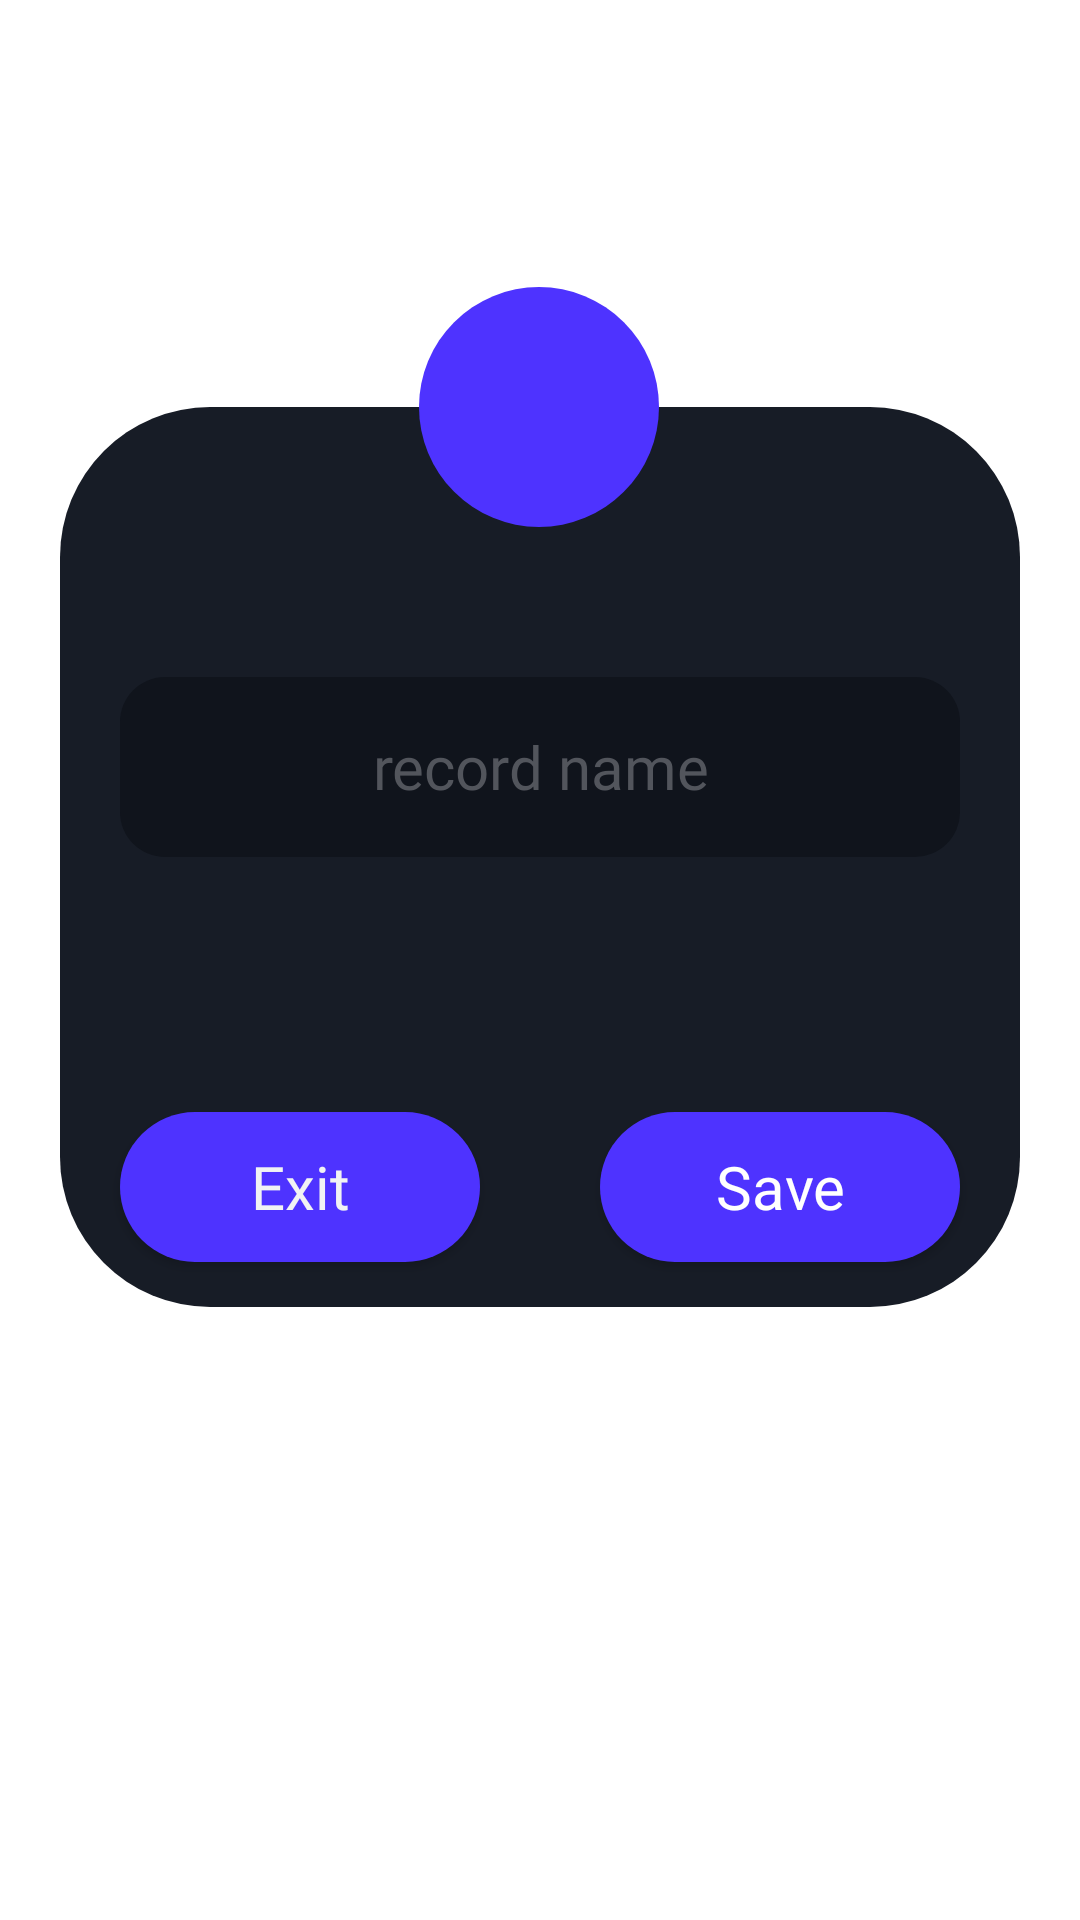

Android layout source for this screen:
<!-- AndroidManifest.xml: application theme Theme.SimpleAudioRecord -->
<!-- res/layout/set_record_name.xml -->
<?xml version="1.0" encoding="utf-8"?>
<androidx.constraintlayout.widget.ConstraintLayout xmlns:android="http://schemas.android.com/apk/res/android"
    xmlns:tools="http://schemas.android.com/tools"
    android:layout_width="match_parent"
    android:layout_height="match_parent"
    xmlns:app="http://schemas.android.com/apk/res-auto">

  <View
      android:id="@+id/constraintLayout"
      android:layout_width="0dp"
      android:layout_height="300dp"
      android:layout_marginStart="20dp"
      android:layout_marginEnd="20dp"
      android:background="@drawable/dialog_custom_shape"
      app:layout_constraintBottom_toBottomOf="parent"
      app:layout_constraintEnd_toEndOf="parent"
      app:layout_constraintHorizontal_bias="0.0"
      app:layout_constraintStart_toStartOf="parent"
      app:layout_constraintTop_toTopOf="parent"
      app:layout_constraintVertical_bias="0.399" />

  <Button
      android:id="@+id/btn_CloseDeleteDialog"
      android:layout_width="120dp"
      android:layout_height="50dp"
      android:background="@drawable/btn_shape_one"
      android:fontFamily="@font/opensens_reguler"
      android:text="@string/exit"
      android:textAllCaps="false"
      android:textColor="@color/White"
      android:textSize="20sp"
      android:onClick="exitEditDialog"
      android:layout_marginStart="20dp"
      app:layout_constraintBottom_toBottomOf="@+id/btn_YesDeleteDialog"
      app:layout_constraintStart_toStartOf="@+id/constraintLayout" />

  <Button
      android:id="@+id/btn_YesDeleteDialog"
      android:layout_width="120dp"
      android:layout_height="50dp"
      android:background="@drawable/btn_shape_one"
      android:fontFamily="@font/opensens_reguler"
      android:text="@string/save"
      android:textAllCaps="false"
      android:textColor="@color/white"
      android:textSize="20sp"
      android:onClick="saveEditDialog"
      android:layout_marginBottom="15dp"
      android:layout_marginEnd="20dp"
      app:layout_constraintBottom_toBottomOf="@+id/constraintLayout"
      app:layout_constraintEnd_toEndOf="@+id/constraintLayout" />

  <ImageView
      android:id="@+id/imageView"
      android:layout_width="80dp"
      android:layout_height="80dp"
      android:layout_marginBottom="260dp"
      android:background="@drawable/btn_shape_one"
      android:padding="15dp"
      android:src="@drawable/ic_round_edit_24"
      app:layout_constraintBottom_toBottomOf="@+id/constraintLayout"
      app:layout_constraintEnd_toEndOf="@+id/constraintLayout"
      app:layout_constraintHorizontal_bias="0.498"
      app:layout_constraintStart_toStartOf="@+id/constraintLayout"
      app:tint="@color/White" />

  <EditText
      android:id="@+id/dialog_inputName"
      android:layout_width="0dp"
      android:layout_height="60dp"
      android:fontFamily="@font/opensens_reguler"
      android:gravity="center"
      android:padding="8dp"
      android:textAllCaps="false"
      android:textColor="@color/White"
      android:textSize="20sp"
      android:hint="@string/record_name"
      android:textColorHint="@color/ColorDefaultNote"
      android:background="@drawable/task_elementy_two"
      android:layout_marginTop="50dp"
      android:layout_marginEnd="20dp"
      android:layout_marginStart="20dp"
      app:layout_constraintEnd_toEndOf="@+id/constraintLayout"
      app:layout_constraintStart_toStartOf="@+id/constraintLayout"
      app:layout_constraintTop_toBottomOf="@+id/imageView" />


</androidx.constraintlayout.widget.ConstraintLayout>
<!-- resources referenced by this layout -->
<resources>
  <color name="ColorDefaultNote">#52555C</color>
  <color name="White">#F1F3F4</color>
  <color name="white">#FFFFFFFF</color>
  <!-- drawable btn_shape_one (drawable) -->
  <?xml version="1.0" encoding="utf-8"?>
  <shape xmlns:android="http://schemas.android.com/apk/res/android"
      android:shape="rectangle">
  
      <solid android:color="@color/ColorBlueNote"/>
      <corners android:radius="50dp"/>
  
  </shape>
  <!-- drawable dialog_custom_shape (drawable) -->
  <?xml version="1.0" encoding="utf-8"?>
  <shape xmlns:android="http://schemas.android.com/apk/res/android"
      android:shape="rectangle">
  
      <solid android:color="@color/ColorLightBlack"/>
      <corners android:radius="50dp"/>
  
  </shape>
  <!-- drawable task_elementy_two (drawable) -->
  <?xml version="1.0" encoding="utf-8"?>
  <shape xmlns:android="http://schemas.android.com/apk/res/android"
      android:shape="rectangle">
  
      <solid android:color="@color/ColorDarkBlack"/>
      <corners android:radius="15dp"/>
  
  </shape>
  <string name="exit">Exit</string>
  <string name="record_name">record name</string>
  <string name="save">Save</string>
  <style name="Theme.SimpleAudioRecord" parent="Theme.MaterialComponents.DayNight.NoActionBar">
          
          <item name="colorPrimary">@color/purple_500</item>
          <item name="colorPrimaryVariant">@color/ColorLightBlack</item>
          <item name="colorOnPrimary">@color/white</item>
          
          <item name="colorSecondary">@color/teal_200</item>
          <item name="colorSecondaryVariant">@color/teal_700</item>
          <item name="colorOnSecondary">@color/black</item>
          
          <item name="android:statusBarColor" tools:targetApi="l">?attr/colorPrimaryVariant</item>
          
      </style>
  <color name="ColorBlueNote">#4e33ff</color>
  <color name="ColorLightBlack">#171C26</color>
  <color name="ColorDarkBlack">#10141C</color>
  <color name="purple_500">#FF6200EE</color>
  <color name="teal_200">#FF03DAC5</color>
  <color name="teal_700">#FF018786</color>
  <color name="black">#FF000000</color>
</resources>
